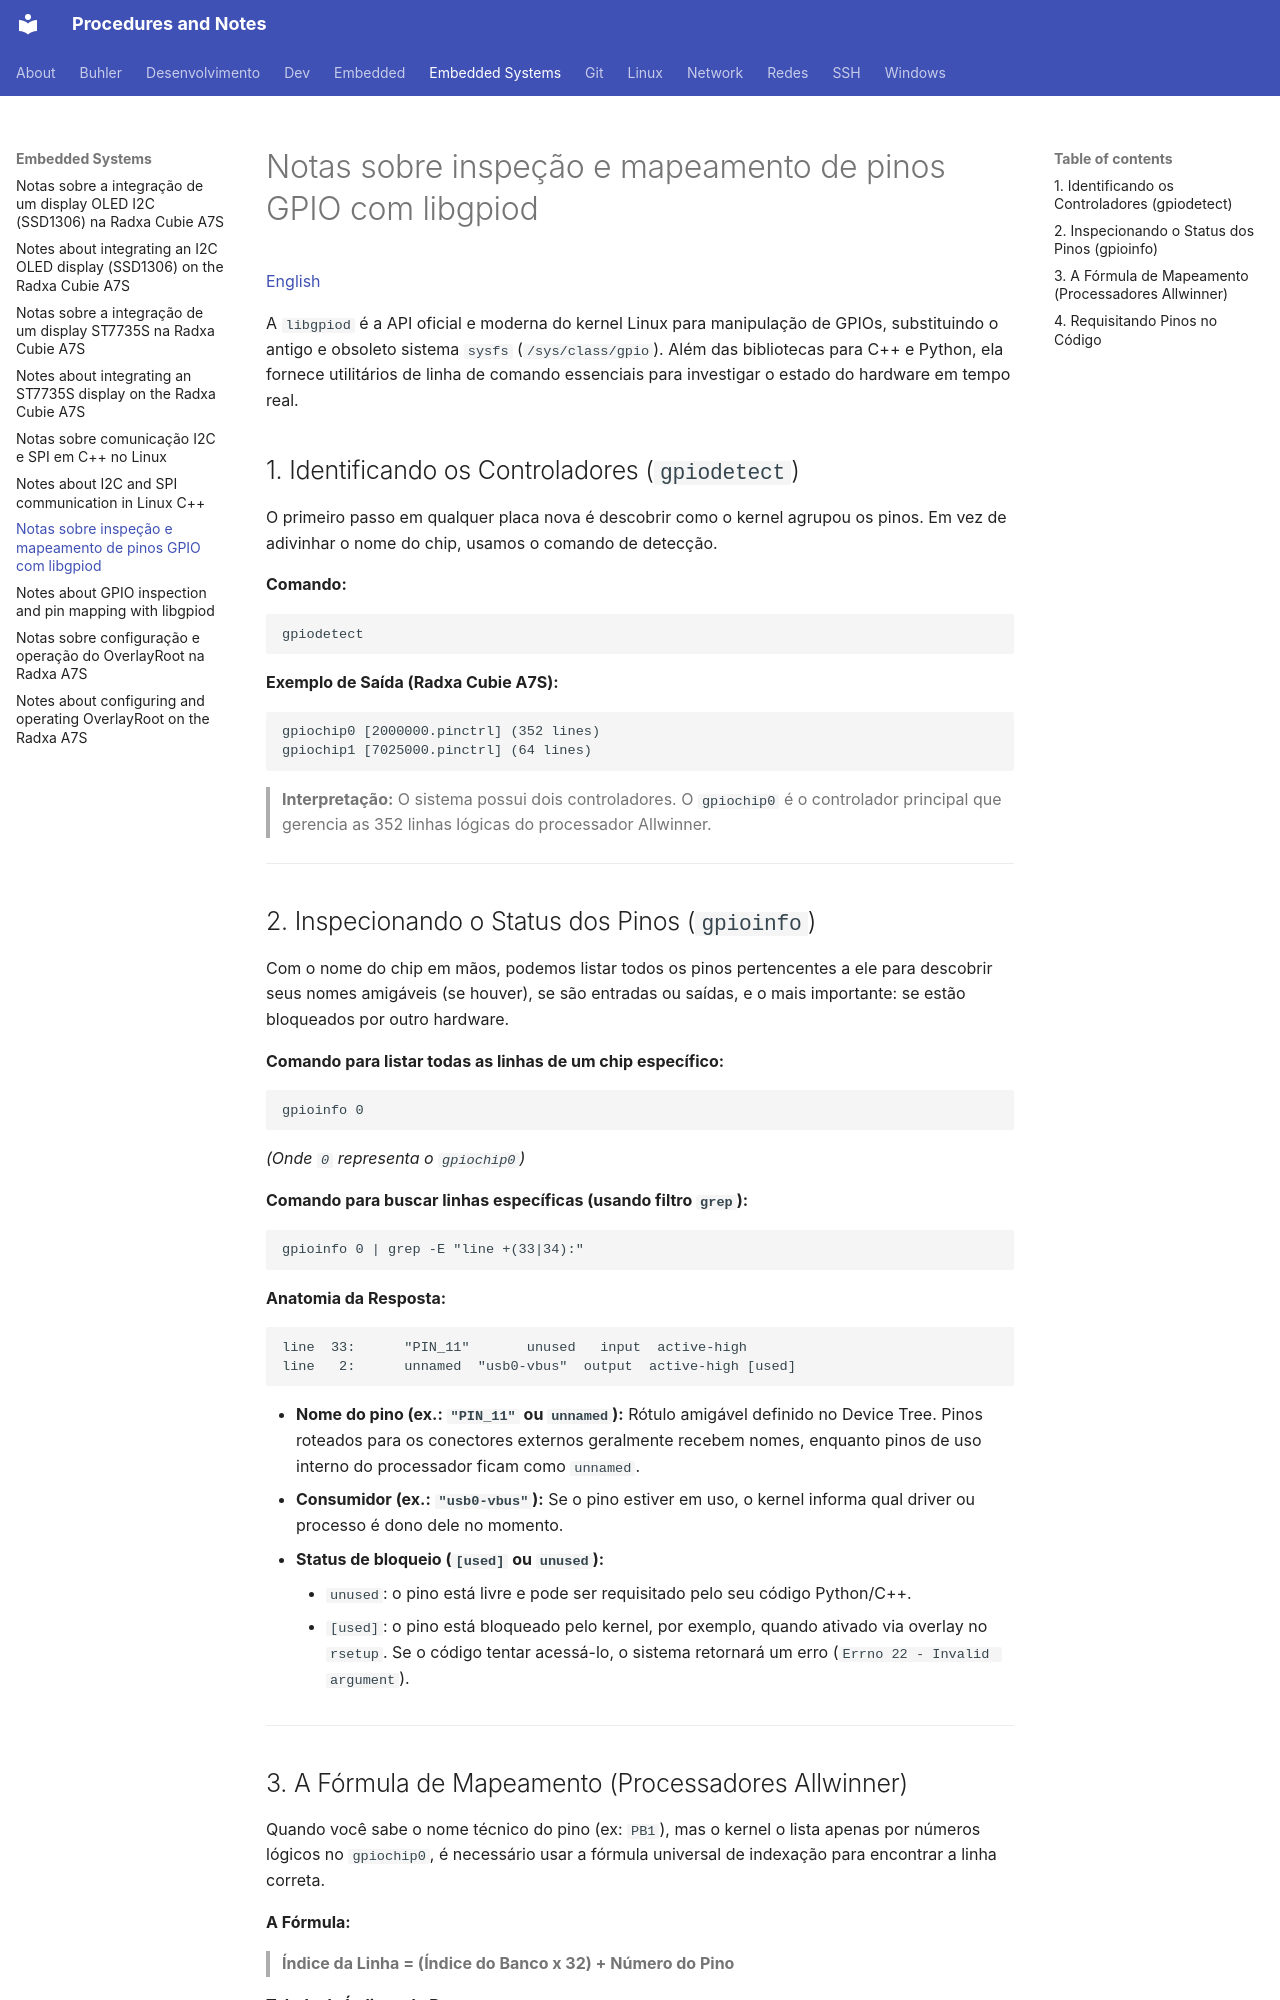

repository: RenatoGozdziejewskiJr/Procedimentos · page: Embedded -Systems/0014-notas-libgpiod-inspecao-mapeamento-gpio-pt-br/index.html · generator: mkdocs

# Notas sobre inspeção e mapeamento de pinos GPIO com libgpiod

[English](./0014-notes-libgpiod-gpio-inspection-mapping.md)

A `libgpiod` é a API oficial e moderna do kernel Linux para manipulação de GPIOs, substituindo o antigo e obsoleto sistema `sysfs` (`/sys/class/gpio`). Além das bibliotecas para C++ e Python, ela fornece utilitários de linha de comando essenciais para investigar o estado do hardware em tempo real.

## 1. Identificando os Controladores (`gpiodetect`)

O primeiro passo em qualquer placa nova é descobrir como o kernel agrupou os pinos. Em vez de adivinhar o nome do chip, usamos o comando de detecção.

**Comando:**

```bash
gpiodetect
```

**Exemplo de Saída (Radxa Cubie A7S):**

```text
gpiochip0 [2000000.pinctrl] (352 lines)
gpiochip1 [7025000.pinctrl] (64 lines)
```

> **Interpretação:** O sistema possui dois controladores. O `gpiochip0` é o controlador principal que gerencia as 352 linhas lógicas do processador Allwinner.

---

## 2. Inspecionando o Status dos Pinos (`gpioinfo`)

Com o nome do chip em mãos, podemos listar todos os pinos pertencentes a ele para descobrir seus nomes amigáveis (se houver), se são entradas ou saídas, e o mais importante: se estão bloqueados por outro hardware.

**Comando para listar todas as linhas de um chip específico:**

```bash
gpioinfo 0
```

*(Onde `0` representa o `gpiochip0`)*

**Comando para buscar linhas específicas (usando filtro `grep`):**

```bash
gpioinfo 0 | grep -E "line +(33|34):"
```

**Anatomia da Resposta:**

```text
line  33:      "PIN_11"       unused   input  active-high
line   2:      unnamed  "usb0-vbus"  output  active-high [used]
```

- **Nome do pino (ex.: `"PIN_11"` ou `unnamed`):** Rótulo amigável definido no Device Tree. Pinos roteados para os conectores externos geralmente recebem nomes, enquanto pinos de uso interno do processador ficam como `unnamed`.
- **Consumidor (ex.: `"usb0-vbus"`):** Se o pino estiver em uso, o kernel informa qual driver ou processo é dono dele no momento.
- **Status de bloqueio (`[used]` ou `unused`):**
	- `unused`: o pino está livre e pode ser requisitado pelo seu código Python/C++.
	- `[used]`: o pino está bloqueado pelo kernel, por exemplo, quando ativado via overlay no `rsetup`. Se o código tentar acessá-lo, o sistema retornará um erro (`Errno 22 - Invalid argument`).



---
